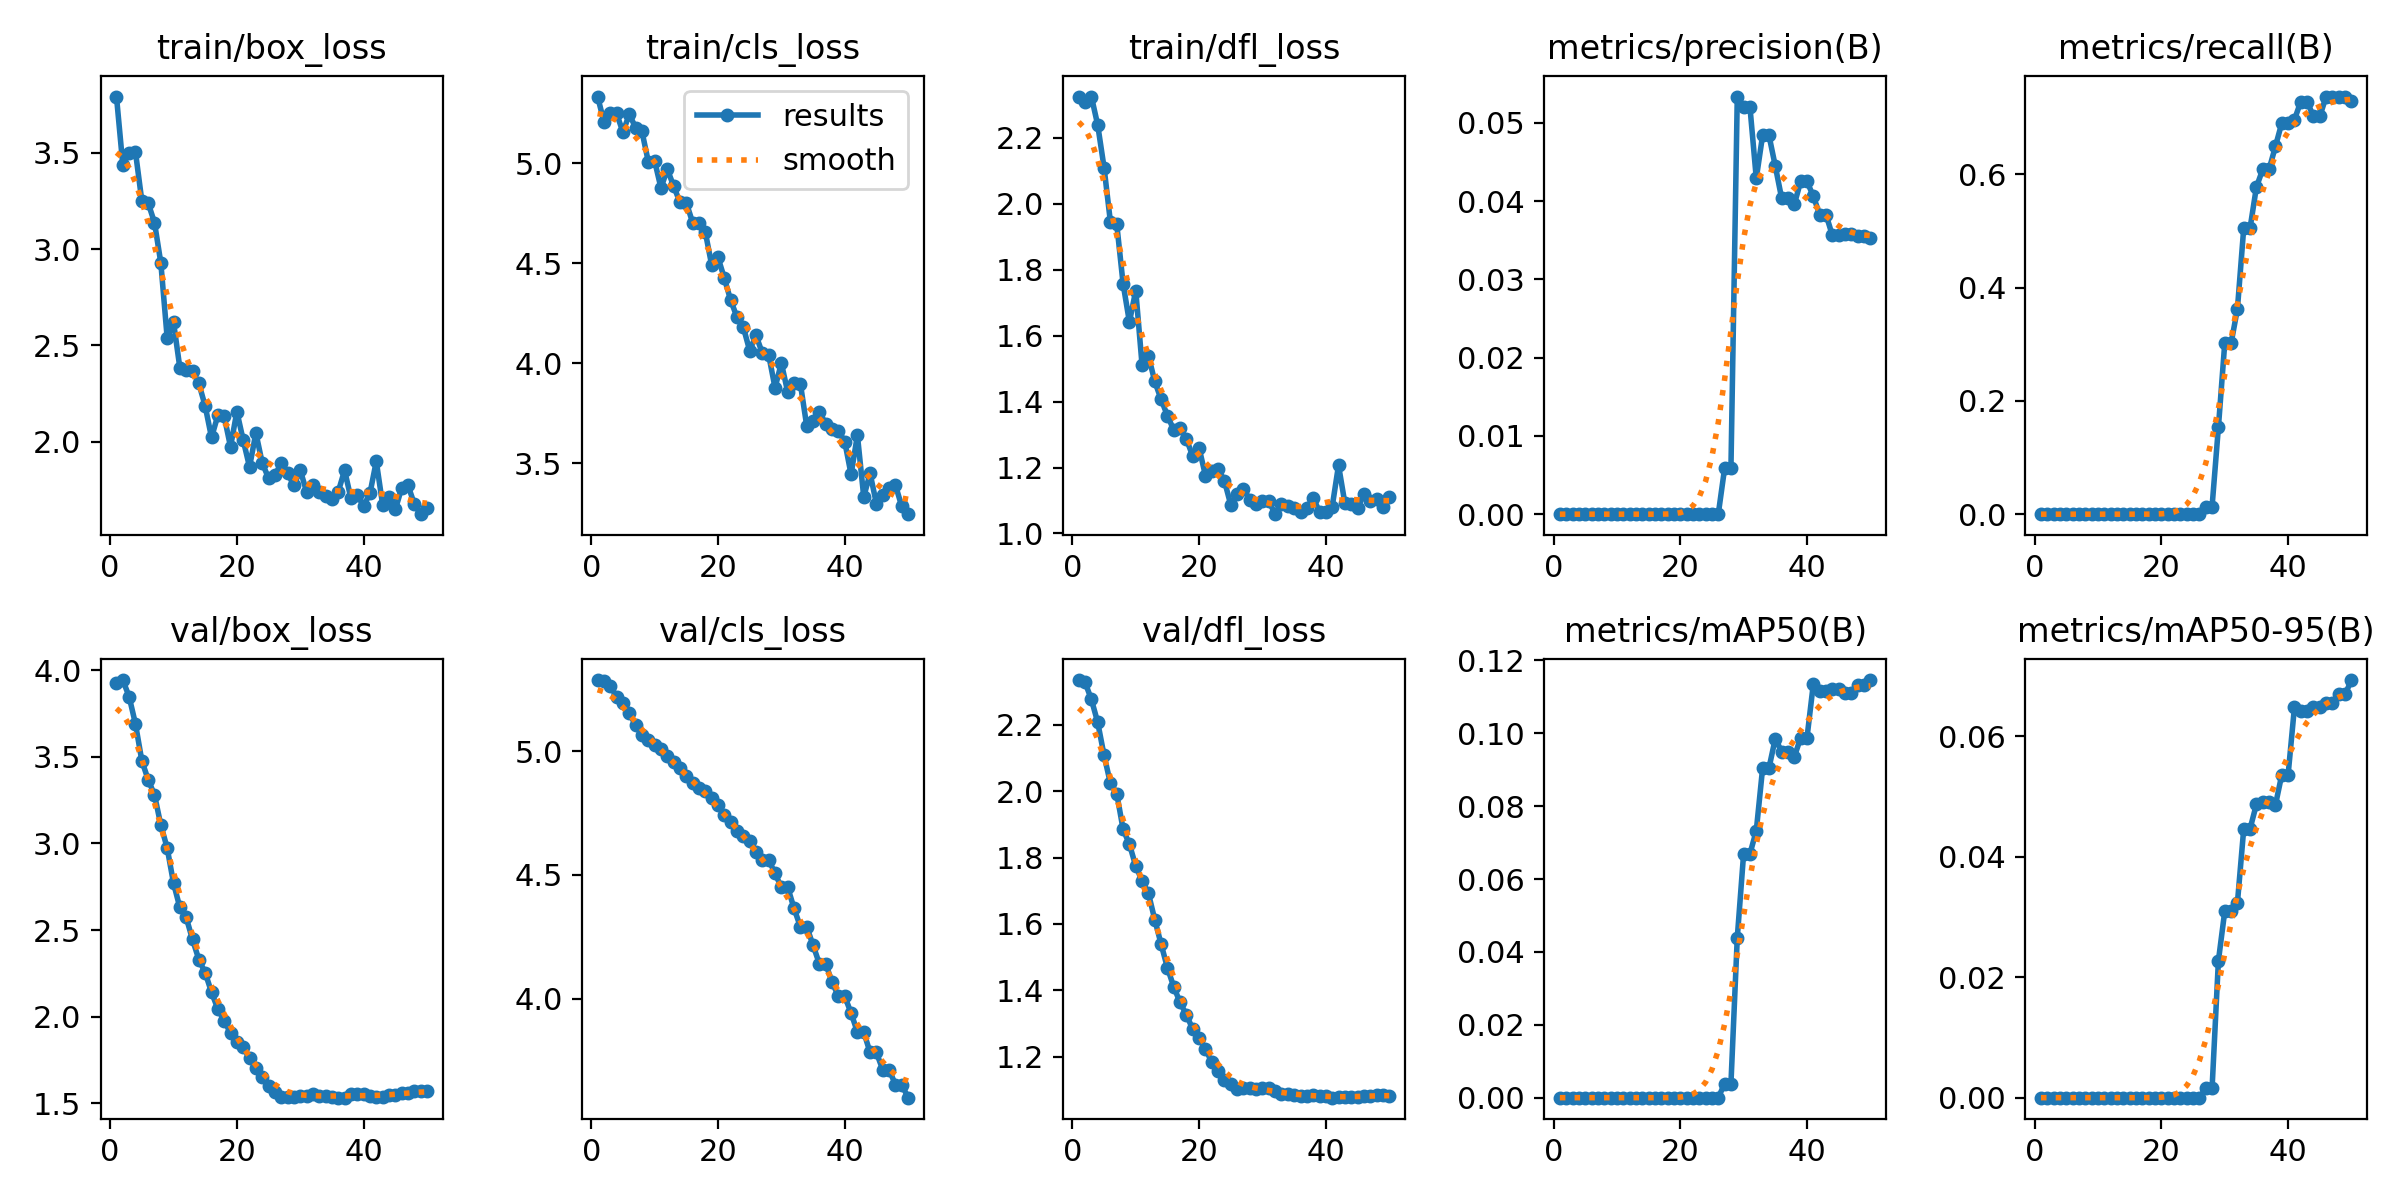

The data file committed next to this chart (first rows):
epoch, time, train/box_loss, train/cls_loss, train/dfl_loss, metrics/precision(B), metrics/recall(B), metrics/mAP50(B), metrics/mAP50-95(B), val/box_loss, val/cls_loss, val/dfl_loss, lr/pg0, lr/pg1, lr/pg2
1, 37.48, 3.791, 5.334, 2.322, 0, 0, 0, 0, 3.926, 5.287, 2.334, 3.45e-06, 3.45e-06, 3.45e-06
2, 75.47, 3.436, 5.209, 2.309, 0, 0, 0, 0, 3.942, 5.282, 2.327, 1.01451e-05, 1.01451e-05, 1.01451e-05
3, 137.1, 3.495, 5.251, 2.324, 0, 0, 0, 0, 3.846, 5.262, 2.276, 1.65669e-05, 1.65669e-05, 1.65669e-05
4, 182.3, 3.503, 5.249, 2.238, 0, 0, 0, 0, 3.689, 5.219, 2.207, 2.27155e-05, 2.27155e-05, 2.27155e-05
5, 232.1, 3.25, 5.156, 2.109, 0, 0, 0, 0, 3.477, 5.196, 2.108, 2.85908e-05, 2.85908e-05, 2.85908e-05
6, 277.5, 3.239, 5.245, 1.945, 0, 0, 0, 0, 3.368, 5.155, 2.024, 3.41929e-05, 3.41929e-05, 3.41929e-05
7, 316.3, 3.137, 5.179, 1.938, 0, 0, 0, 0, 3.28, 5.103, 1.993, 3.95218e-05, 3.95218e-05, 3.95218e-05
8, 343.9, 2.928, 5.16, 1.757, 0, 0, 0, 0, 3.106, 5.065, 1.885, 4.45774e-05, 4.45774e-05, 4.45774e-05
9, 371.2, 2.54, 5.009, 1.641, 0, 0, 0, 0, 2.974, 5.044, 1.84, 4.93598e-05, 4.93598e-05, 4.93598e-05
10, 397.9, 2.621, 5.012, 1.736, 0, 0, 0, 0, 2.771, 5.025, 1.774, 5.3869e-05, 5.3869e-05, 5.3869e-05
11, 426.4, 2.385, 4.877, 1.51, 0, 0, 0, 0, 2.63, 5.009, 1.73, 5.81049e-05, 5.81049e-05, 5.81049e-05
12, 452.5, 2.374, 4.97, 1.539, 0, 0, 0, 0, 2.573, 4.981, 1.692, 6.20676e-05, 6.20676e-05, 6.20676e-05
13, 479.1, 2.368, 4.887, 1.461, 0, 0, 0, 0, 2.446, 4.954, 1.613, 6.5757e-05, 6.5757e-05, 6.5757e-05
14, 506.9, 2.303, 4.805, 1.407, 0, 0, 0, 0, 2.33, 4.931, 1.539, 6.91732e-05, 6.91732e-05, 6.91732e-05
15, 534.3, 2.185, 4.802, 1.357, 0, 0, 0, 0, 2.253, 4.9, 1.468, 7.23161e-05, 7.23161e-05, 7.23161e-05
16, 562.8, 2.023, 4.704, 1.314, 0, 0, 0, 0, 2.141, 4.873, 1.411, 7.51858e-05, 7.51858e-05, 7.51858e-05
17, 588.8, 2.138, 4.699, 1.319, 0, 0, 0, 0, 2.044, 4.851, 1.364, 7.77823e-05, 7.77823e-05, 7.77823e-05
18, 616.3, 2.132, 4.656, 1.285, 0, 0, 0, 0, 1.977, 4.838, 1.326, 8.01055e-05, 8.01055e-05, 8.01055e-05
19, 642.8, 1.974, 4.491, 1.234, 0, 0, 0, 0, 1.906, 4.808, 1.283, 8.21555e-05, 8.21555e-05, 8.21555e-05
20, 671.3, 2.157, 4.529, 1.259, 0, 0, 0, 0, 1.857, 4.782, 1.258, 8.39323e-05, 8.39323e-05, 8.39323e-05
21, 699.1, 2.009, 4.425, 1.175, 0, 0, 0, 0, 1.825, 4.742, 1.224, 8.54358e-05, 8.54358e-05, 8.54358e-05
22, 727.6, 1.87, 4.315, 1.19, 0, 0, 0, 0, 1.759, 4.715, 1.183, 8.66661e-05, 8.66661e-05, 8.66661e-05
23, 754.6, 2.046, 4.23, 1.196, 0, 0, 0, 0, 1.703, 4.679, 1.156, 8.76231e-05, 8.76231e-05, 8.76231e-05
24, 780.6, 1.891, 4.18, 1.159, 0, 0, 0, 0, 1.655, 4.655, 1.13, 8.83069e-05, 8.83069e-05, 8.83069e-05
25, 808.9, 1.812, 4.063, 1.086, 0, 0, 0, 0, 1.6, 4.636, 1.117, 8.87174e-05, 8.87174e-05, 8.87174e-05
26, 836.2, 1.828, 4.139, 1.121, 0, 0, 0, 0, 1.565, 4.591, 1.102, 8.88547e-05, 8.88547e-05, 8.88547e-05
27, 863.9, 1.889, 4.05, 1.135, 0.00585, 0.01316, 0.00383, 0.00153, 1.537, 4.56, 1.105, 8.87188e-05, 8.87188e-05, 8.87188e-05
28, 890.8, 1.837, 4.041, 1.102, 0.00585, 0.01316, 0.00383, 0.00153, 1.537, 4.56, 1.105, 8.83096e-05, 8.83096e-05, 8.83096e-05
29, 918.2, 1.775, 3.877, 1.09, 0.05337, 0.1535, 0.04392, 0.02271, 1.537, 4.506, 1.103, 8.76272e-05, 8.76272e-05, 8.76272e-05
30, 947.3, 1.854, 4, 1.1, 0.05203, 0.3018, 0.06693, 0.03093, 1.543, 4.45, 1.106, 8.66716e-05, 8.66716e-05, 8.66716e-05
31, 974.7, 1.742, 3.856, 1.098, 0.05203, 0.3018, 0.06693, 0.03093, 1.543, 4.45, 1.106, 8.54427e-05, 8.54427e-05, 8.54427e-05
32, 1003, 1.775, 3.902, 1.059, 0.04292, 0.3623, 0.07327, 0.03232, 1.551, 4.365, 1.096, 8.39406e-05, 8.39406e-05, 8.39406e-05
33, 1031, 1.74, 3.898, 1.089, 0.04842, 0.5055, 0.09047, 0.04465, 1.544, 4.29, 1.088, 8.21652e-05, 8.21652e-05, 8.21652e-05
34, 1057, 1.721, 3.686, 1.084, 0.04842, 0.5055, 0.09047, 0.04465, 1.544, 4.29, 1.088, 8.01166e-05, 8.01166e-05, 8.01166e-05
35, 1086, 1.703, 3.711, 1.078, 0.04448, 0.5778, 0.09858, 0.0487, 1.538, 4.216, 1.085, 7.77947e-05, 7.77947e-05, 7.77947e-05
36, 1112, 1.742, 3.758, 1.064, 0.04038, 0.6091, 0.09495, 0.04903, 1.533, 4.141, 1.083, 7.51997e-05, 7.51997e-05, 7.51997e-05
37, 1140, 1.853, 3.695, 1.076, 0.04038, 0.6091, 0.09495, 0.04903, 1.533, 4.141, 1.083, 7.23313e-05, 7.23313e-05, 7.23313e-05
38, 1168, 1.707, 3.673, 1.108, 0.0396, 0.6495, 0.09355, 0.04857, 1.552, 4.067, 1.085, 6.91898e-05, 6.91898e-05, 6.91898e-05
39, 1194, 1.724, 3.663, 1.065, 0.04252, 0.6908, 0.09876, 0.0536, 1.553, 4.01, 1.082, 6.57749e-05, 6.57749e-05, 6.57749e-05
40, 1221, 1.669, 3.608, 1.065, 0.04252, 0.6908, 0.09876, 0.0536, 1.553, 4.01, 1.082, 6.20869e-05, 6.20869e-05, 6.20869e-05
41, 1249, 1.733, 3.444, 1.081, 0.04064, 0.6967, 0.1135, 0.0648, 1.54, 3.942, 1.077, 5.81256e-05, 5.81256e-05, 5.81256e-05
42, 1276, 1.899, 3.64, 1.207, 0.03829, 0.7288, 0.1117, 0.06416, 1.539, 3.865, 1.078, 5.38911e-05, 5.38911e-05, 5.38911e-05
43, 1300, 1.675, 3.331, 1.092, 0.03829, 0.7288, 0.1117, 0.06416, 1.539, 3.865, 1.078, 4.93833e-05, 4.93833e-05, 4.93833e-05
44, 1327, 1.713, 3.449, 1.09, 0.03564, 0.7025, 0.1121, 0.06481, 1.546, 3.783, 1.079, 4.46023e-05, 4.46023e-05, 4.46023e-05
45, 1352, 1.65, 3.297, 1.077, 0.03564, 0.7025, 0.1121, 0.06481, 1.546, 3.783, 1.079, 3.9548e-05, 3.9548e-05, 3.9548e-05
46, 1377, 1.76, 3.341, 1.119, 0.03585, 0.7376, 0.1112, 0.06557, 1.557, 3.713, 1.083, 3.42205e-05, 3.42205e-05, 3.42205e-05
47, 1403, 1.775, 3.377, 1.098, 0.03585, 0.7376, 0.1112, 0.06557, 1.557, 3.713, 1.083, 2.86198e-05, 2.86198e-05, 2.86198e-05
48, 1428, 1.678, 3.39, 1.105, 0.03551, 0.7376, 0.1133, 0.06696, 1.573, 3.653, 1.086, 2.27459e-05, 2.27459e-05, 2.27459e-05
49, 1453, 1.625, 3.283, 1.082, 0.03551, 0.7376, 0.1133, 0.06696, 1.573, 3.653, 1.086, 1.65986e-05, 1.65986e-05, 1.65986e-05
50, 1478, 1.659, 3.245, 1.109, 0.03531, 0.7302, 0.1146, 0.06932, 1.571, 3.6, 1.081, 1.01782e-05, 1.01782e-05, 1.01782e-05
